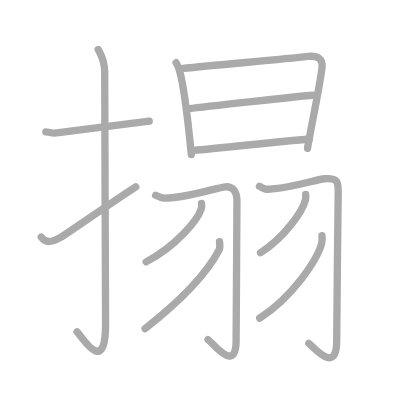
t = 0.00 s
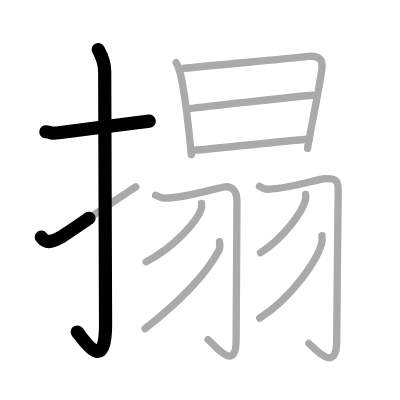
t = 2.50 s
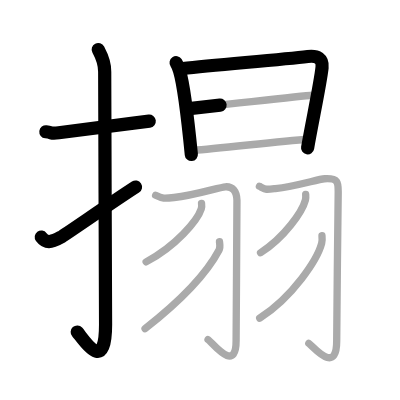
t = 5.25 s
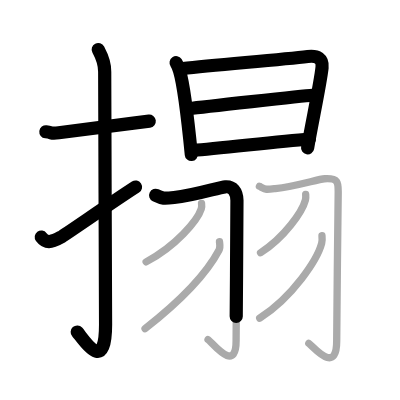
t = 7.75 s
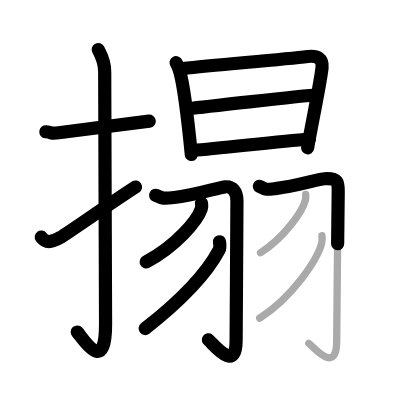
t = 10.50 s
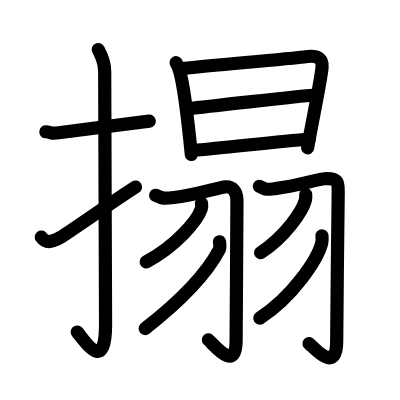
t = 13.00 s

The animated SVG that drew these frames (rendered in a browser with its animation timeline set to each time). Animation: 13 SMIL elements (animate=13); one cycle of 13.00 s.

<?xml version="1.0" standalone="no"?>
<!DOCTYPE svg PUBLIC "-//W3C//DTD SVG 1.1//EN"   "http://www.w3.org/Graphics/SVG/1.1/DTD/svg11.dtd">
<svg width="400px" height="400px"  version="1.1" xmlns="http://www.w3.org/2000/svg">
  <defs>
    <marker id="Triangle" viewBox="0 0 10 10" refX="0" refY="5" markerUnits="strokeWidth" markerWidth="3" style="stroke-opacity:0%;fill:#aaaaaa;" markerHeight="2" orient="auto">
      <path d="M 0 0 L 10 5 L 0 10 z" />
    </marker>
    
    <marker id="Arrow" viewBox="0 0 10 10" refX="5" refY="5" markerUnits="strokeWidth" markerWidth="1.8" style="stroke-opacity:0%;fill:#770000;" markerHeight="2" orient="auto">
      <path d="M 0 4 L 6 4 L 4 1 L 10 5 L 4 9 L 6 6 L 0 6 z" />
        <circle cx="5" cy="5" r="5" />
      </marker>
    
    <marker id="TriangleRed" viewBox="0 0 10 10" refX="0" refY="5" markerUnits="strokeWidth" markerWidth="3" style="stroke-opacity:0%;fill:#CC0000;" markerHeight="2" orient="auto">
      <path d="M 0 0 L 10 5 L 0 10 z" />
    </marker>
    
    <marker id="ArrowRed" viewBox="0 0 10 10" refX="5" refY="5" markerUnits="strokeWidth" markerWidth="1.8" style="stroke-opacity:0%;fill:#CC0000;" markerHeight="2" orient="auto">
      <path d="M 0 4 L 6 4 L 4 1 L 10 5 L 4 9 L 6 6 L 0 6 z" />
        <circle cx="5" cy="5" r="5" />
      </marker>
    
  </defs>
  
  <path style="fill:#ffffff; fill-opacity:100%; fill-rule:evenodd; stroke-width:0;" d="M 0 0 L 400px 0 L 400px 400px L 0 400px L 0 0" />

  <g transform="scale(3.6697247706422 3.6697247706422)">
<path style="fill:none; fill-opacity:0%; fill-rule:evenodd; stroke:#aaaaaa; stroke-opacity:100%; stroke-width: 1.5pt; stroke-linejoin:round; stroke-linecap:round;" d="M12.5 35.92c2.08 0.25 1.27 0.55 3.5 0.25c5.5-0.75 15.5-2 24.67-3.17"></path>
<path style="fill:none; fill-opacity:0%; fill-rule:evenodd; stroke:#aaaaaa; stroke-opacity:100%; stroke-width: 1.5pt; stroke-linejoin:round; stroke-linecap:round;" d="M26.77 13.5c0.48 0.92 1.76 2.99 1.76 6.02c0 15.23 0.24 57.46 0.24 68.9c0 14.25-6.32 3.53-7.77 2"></path>
<path style="fill:none; fill-opacity:0%; fill-rule:evenodd; stroke:#aaaaaa; stroke-opacity:100%; stroke-width: 1.5pt; stroke-linejoin:round; stroke-linecap:round;" d="M11.25 64.6c1.2 1.63 2.62 1.59 5.27 0.08c1.56-0.89 13.85-9.49 20.48-13.76"></path>
<path style="fill:none; fill-opacity:0%; fill-rule:evenodd; stroke:#aaaaaa; stroke-opacity:100%; stroke-width: 1.5pt; stroke-linejoin:round; stroke-linecap:round;" d="M47.99 17.09c0.28 0.41 0.78 1.69 0.94 2.21c1.25 4.23 2.43 14.92 3.21 22.81"></path>
<path style="fill:none; fill-opacity:0%; fill-rule:evenodd; stroke:#aaaaaa; stroke-opacity:100%; stroke-width: 1.5pt; stroke-linejoin:round; stroke-linecap:round;" d="M49.79 18.66c9.7-1.07 26.83-2.38 34.08-3.27c2.66-0.33 4.13 0.61 3.89 3c-0.44 4.27-2.74 14.89-3.96 22.02"></path>
<path style="fill:none; fill-opacity:0%; fill-rule:evenodd; stroke:#aaaaaa; stroke-opacity:100%; stroke-width: 1.5pt; stroke-linejoin:round; stroke-linecap:round;" d="M51.6 29.6c3.16-0.41 30.92-3.47 33.54-3.64"></path>
<path style="fill:none; fill-opacity:0%; fill-rule:evenodd; stroke:#aaaaaa; stroke-opacity:100%; stroke-width: 1.5pt; stroke-linejoin:round; stroke-linecap:round;" d="M52.64 40.96c6.99-0.45 22.02-2.35 31.66-3.09"></path>
<path style="fill:none; fill-opacity:0%; fill-rule:evenodd; stroke:#aaaaaa; stroke-opacity:100%; stroke-width: 1.5pt; stroke-linejoin:round; stroke-linecap:round;" d="M42.41 53.21c1.9 0.92 2.23 0.92 5.02 0.61c5.67-0.61 12.24-2.79 13.98-2.92c1.96-0.15 3.09 1.22 3.16 3.69c0.07 2.74-0.23 29.56-0.23 38.27c0 9.21-6.67 0.23-7.65-0.31"></path>
<path style="fill:none; fill-opacity:0%; fill-rule:evenodd; stroke:#aaaaaa; stroke-opacity:100%; stroke-width: 1.5pt; stroke-linejoin:round; stroke-linecap:round;" d="M54.92 55.41c0.05 0.37 0.09 0.97-0.08 1.51c-1.03 3.18-6.94 10.17-15.02 14.44"></path>
<path style="fill:none; fill-opacity:0%; fill-rule:evenodd; stroke:#aaaaaa; stroke-opacity:100%; stroke-width: 1.5pt; stroke-linejoin:round; stroke-linecap:round;" d="M59.81 65.88c0.06 0.56 0.28 1.5-0.11 2.24c-2.7 5.13-8.95 12.63-20.17 21.43"></path>
<path style="fill:none; fill-opacity:0%; fill-rule:evenodd; stroke:#aaaaaa; stroke-opacity:100%; stroke-width: 1.5pt; stroke-linejoin:round; stroke-linecap:round;" d="M70.69 50.77c1.89 0.94 1.56 0.94 4.33 0.63c5.64-0.64 11.7-2.59 13.43-2.69c3.87-0.22 3.71 1.12 3.71 3.74c0 4.2-0.41 31.49-0.41 40.48c0 9.54-6.63 1.21-7.6 0.65"></path>
<path style="fill:none; fill-opacity:0%; fill-rule:evenodd; stroke:#aaaaaa; stroke-opacity:100%; stroke-width: 1.5pt; stroke-linejoin:round; stroke-linecap:round;" d="M83.3 52.99c0.03 0.37 0.07 0.97-0.07 1.5C82.39 57.66 77.58 64.62 71 68.87"></path>
<path style="fill:none; fill-opacity:0%; fill-rule:evenodd; stroke:#aaaaaa; stroke-opacity:100%; stroke-width: 1.5pt; stroke-linejoin:round; stroke-linecap:round;" d="M87.74 64.24c0.05 0.52 0.1 1.33-0.09 2.08c-1.16 4.38-7.8 14.49-16.88 20.38"></path>

<path style="fill:none; fill-opacity:0%; fill-rule:evenodd; stroke:#000000; stroke-opacity:100%; stroke-width: 2.7pt; stroke-linejoin:round; stroke-linecap:round;" d="M12.5 35.92c2.08 0.25 1.27 0.55 3.5 0.25c5.5-0.75 15.5-2 24.67-3.17" pathLength="100" stroke-dashoffset="100" stroke-dasharray="100 105"><animate id="dashAnim1" attributeName="stroke-dashoffset" from="100" to="0" dur="1s" calcMode="linear" fill="freeze"/></path>
<path style="fill:none; fill-opacity:0%; fill-rule:evenodd; stroke:#000000; stroke-opacity:100%; stroke-width: 2.7pt; stroke-linejoin:round; stroke-linecap:round;" d="M26.77 13.5c0.48 0.92 1.76 2.99 1.76 6.02c0 15.23 0.24 57.46 0.24 68.9c0 14.25-6.32 3.53-7.77 2" pathLength="100" stroke-dashoffset="100" stroke-dasharray="100 105"><animate id="dashAnim2" attributeName="stroke-dashoffset" from="100" to="0" dur="1s" calcMode="linear" begin="dashAnim1.end" fill="freeze"/></path>
<path style="fill:none; fill-opacity:0%; fill-rule:evenodd; stroke:#000000; stroke-opacity:100%; stroke-width: 2.7pt; stroke-linejoin:round; stroke-linecap:round;" d="M11.25 64.6c1.2 1.63 2.62 1.59 5.27 0.08c1.56-0.89 13.85-9.49 20.48-13.76" pathLength="100" stroke-dashoffset="100" stroke-dasharray="100 105"><animate id="dashAnim3" attributeName="stroke-dashoffset" from="100" to="0" dur="1s" calcMode="linear" begin="dashAnim2.end" fill="freeze"/></path>
<path style="fill:none; fill-opacity:0%; fill-rule:evenodd; stroke:#000000; stroke-opacity:100%; stroke-width: 2.7pt; stroke-linejoin:round; stroke-linecap:round;" d="M47.99 17.09c0.28 0.41 0.78 1.69 0.94 2.21c1.25 4.23 2.43 14.92 3.21 22.81" pathLength="100" stroke-dashoffset="100" stroke-dasharray="100 105"><animate id="dashAnim4" attributeName="stroke-dashoffset" from="100" to="0" dur="1s" calcMode="linear" begin="dashAnim3.end" fill="freeze"/></path>
<path style="fill:none; fill-opacity:0%; fill-rule:evenodd; stroke:#000000; stroke-opacity:100%; stroke-width: 2.7pt; stroke-linejoin:round; stroke-linecap:round;" d="M49.79 18.66c9.7-1.07 26.83-2.38 34.08-3.27c2.66-0.33 4.13 0.61 3.89 3c-0.44 4.27-2.74 14.89-3.96 22.02" pathLength="100" stroke-dashoffset="100" stroke-dasharray="100 105"><animate id="dashAnim5" attributeName="stroke-dashoffset" from="100" to="0" dur="1s" calcMode="linear" begin="dashAnim4.end" fill="freeze"/></path>
<path style="fill:none; fill-opacity:0%; fill-rule:evenodd; stroke:#000000; stroke-opacity:100%; stroke-width: 2.7pt; stroke-linejoin:round; stroke-linecap:round;" d="M51.6 29.6c3.16-0.41 30.92-3.47 33.54-3.64" pathLength="100" stroke-dashoffset="100" stroke-dasharray="100 105"><animate id="dashAnim6" attributeName="stroke-dashoffset" from="100" to="0" dur="1s" calcMode="linear" begin="dashAnim5.end" fill="freeze"/></path>
<path style="fill:none; fill-opacity:0%; fill-rule:evenodd; stroke:#000000; stroke-opacity:100%; stroke-width: 2.7pt; stroke-linejoin:round; stroke-linecap:round;" d="M52.64 40.96c6.99-0.45 22.02-2.35 31.66-3.09" pathLength="100" stroke-dashoffset="100" stroke-dasharray="100 105"><animate id="dashAnim7" attributeName="stroke-dashoffset" from="100" to="0" dur="1s" calcMode="linear" begin="dashAnim6.end" fill="freeze"/></path>
<path style="fill:none; fill-opacity:0%; fill-rule:evenodd; stroke:#000000; stroke-opacity:100%; stroke-width: 2.7pt; stroke-linejoin:round; stroke-linecap:round;" d="M42.41 53.21c1.9 0.92 2.23 0.92 5.02 0.61c5.67-0.61 12.24-2.79 13.98-2.92c1.96-0.15 3.09 1.22 3.16 3.69c0.07 2.74-0.23 29.56-0.23 38.27c0 9.21-6.67 0.23-7.65-0.31" pathLength="100" stroke-dashoffset="100" stroke-dasharray="100 105"><animate id="dashAnim8" attributeName="stroke-dashoffset" from="100" to="0" dur="1s" calcMode="linear" begin="dashAnim7.end" fill="freeze"/></path>
<path style="fill:none; fill-opacity:0%; fill-rule:evenodd; stroke:#000000; stroke-opacity:100%; stroke-width: 2.7pt; stroke-linejoin:round; stroke-linecap:round;" d="M54.92 55.41c0.05 0.37 0.09 0.97-0.08 1.51c-1.03 3.18-6.94 10.17-15.02 14.44" pathLength="100" stroke-dashoffset="100" stroke-dasharray="100 105"><animate id="dashAnim9" attributeName="stroke-dashoffset" from="100" to="0" dur="1s" calcMode="linear" begin="dashAnim8.end" fill="freeze"/></path>
<path style="fill:none; fill-opacity:0%; fill-rule:evenodd; stroke:#000000; stroke-opacity:100%; stroke-width: 2.7pt; stroke-linejoin:round; stroke-linecap:round;" d="M59.81 65.88c0.06 0.56 0.28 1.5-0.11 2.24c-2.7 5.13-8.95 12.63-20.17 21.43" pathLength="100" stroke-dashoffset="100" stroke-dasharray="100 105"><animate id="dashAnim10" attributeName="stroke-dashoffset" from="100" to="0" dur="1s" calcMode="linear" begin="dashAnim9.end" fill="freeze"/></path>
<path style="fill:none; fill-opacity:0%; fill-rule:evenodd; stroke:#000000; stroke-opacity:100%; stroke-width: 2.7pt; stroke-linejoin:round; stroke-linecap:round;" d="M70.69 50.77c1.89 0.94 1.56 0.94 4.33 0.63c5.64-0.64 11.7-2.59 13.43-2.69c3.87-0.22 3.71 1.12 3.71 3.74c0 4.2-0.41 31.49-0.41 40.48c0 9.54-6.63 1.21-7.6 0.65" pathLength="100" stroke-dashoffset="100" stroke-dasharray="100 105"><animate id="dashAnim11" attributeName="stroke-dashoffset" from="100" to="0" dur="1s" calcMode="linear" begin="dashAnim10.end" fill="freeze"/></path>
<path style="fill:none; fill-opacity:0%; fill-rule:evenodd; stroke:#000000; stroke-opacity:100%; stroke-width: 2.7pt; stroke-linejoin:round; stroke-linecap:round;" d="M83.3 52.99c0.03 0.37 0.07 0.97-0.07 1.5C82.39 57.66 77.58 64.62 71 68.87" pathLength="100" stroke-dashoffset="100" stroke-dasharray="100 105"><animate id="dashAnim12" attributeName="stroke-dashoffset" from="100" to="0" dur="1s" calcMode="linear" begin="dashAnim11.end" fill="freeze"/></path>
<path style="fill:none; fill-opacity:0%; fill-rule:evenodd; stroke:#000000; stroke-opacity:100%; stroke-width: 2.7pt; stroke-linejoin:round; stroke-linecap:round;" d="M87.74 64.24c0.05 0.52 0.1 1.33-0.09 2.08c-1.16 4.38-7.8 14.49-16.88 20.38" pathLength="100" stroke-dashoffset="100" stroke-dasharray="100 105"><animate id="dashAnim13" attributeName="stroke-dashoffset" from="100" to="0" dur="1s" calcMode="linear" begin="dashAnim12.end" fill="freeze"/></path>

</g>

</svg>  
          
